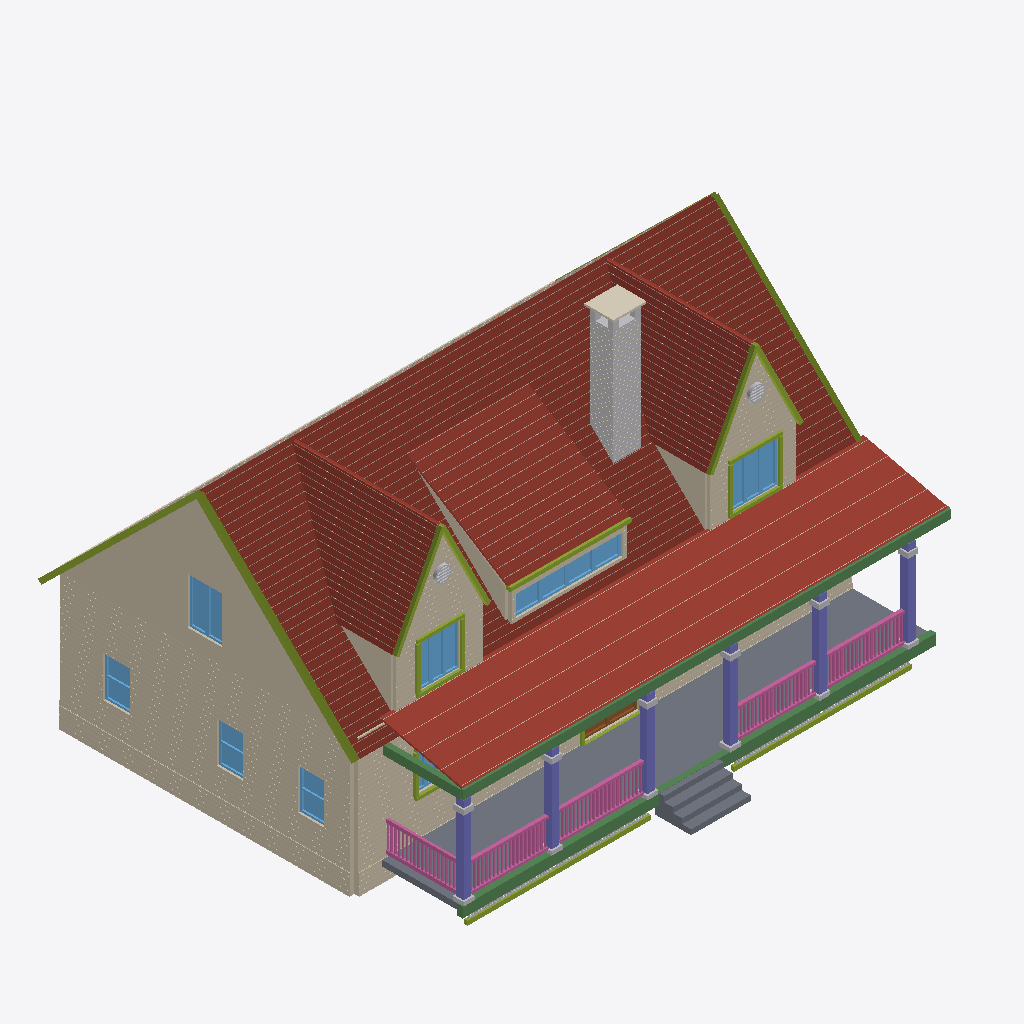
Isometric view of an IFC building model (IFC-SPF (STEP), schema IFC4, length unit metre), seen from the south-west, elements coloured by IFC class: 28 other elements (light grey), 25 members (olive), 24 coverings (cream), 17 windows (light blue), 16 roofs (red-brown), 12 walls (beige), 6 columns (violet), 5 slabs (grey), 5 railings (pink), 3 beams (green), 2 doors (brown).
Extent 18.1 m × 14.5 m × 11.0 m (x, y, z). Storeys (2): Ground at 0.70 m; Upper at 4.40 m. Elements (202): 41 IfcMember, 37 IfcCovering, 32 IfcBuildingElementPart, 32 IfcWindow, 19 IfcWall, 16 IfcRoof, 7 IfcSlab, 6 IfcColumn, 5 IfcRailing, 4 IfcBeam, 2 IfcDoor, 1 IfcChimney.

HEADER;
FILE_DESCRIPTION(('ViewDefinition[DesignTransferView]'),'2;1');
FILE_NAME('/dev/null','2026-09-14T11:42:17+03:00',(''),(''),'IfcOpenShell 0.8.5','IfcOpenShell 0.8.5','Nobody');
FILE_SCHEMA(('IFC4'));
ENDSEC;
DATA;
#1=IFCPROJECT('1dOEMpppT44eL_JtF_Rn3G',$,'Photograph reconstruction — shingle house',$,$,$,$,(#10),#5);
#12=IFCSITE('33soGDnuH3BPxwMrogAFzT',$,'Site',$,$,$,$,$,$,$,$,$,$,$);
#13=IFCBUILDING('1ek6U4BlfD3xSdZc4OlGTY',$,'Building',$,$,$,$,$,$,$,$,$);
#14=IFCBUILDINGSTOREY('19hk76Lw1B3BF7n$WnCXMt',$,'Ground',$,$,$,$,$,$,0.7);
#15=IFCBUILDINGSTOREY('0aoJNBWHL9ggEhUcKfcnn7',$,'Upper',$,$,$,$,$,$,4.4);
#2761=IFCROOF('0o1wl9uvvEUfZovhHUj5Sj',$,'Porch shallow roof',$,$,#2777,#2771,$,$);
#97=IFCWALL('2SWmYbJj55fODipmsfIhQE',$,'Left shingle wall',$,'photo-to-bim wall',#115,#109,$,.SOLIDWALL.);
#2851=IFCSLAB('124bmt9FH5PR5hsHV_0Wfg',$,'Porch deck',$,$,#2869,#2863,$,$);
#2192=IFCROOF('0l$CVq15zAMhkM6UEoDU07',$,'Central shed dormer roof',$,$,#2208,#2202,$,$);
#143=IFCWALL('2lFIFGW_12cQYruAAWqaT3',$,'Left main gable',$,$,#159,#152,$,.SOLIDWALL.);
#2045=IFCROOF('3IIOopxaj5Vw8yW6rAj1Rt',$,'Main roof front field 2',$,$,#2061,#2055,$,$);
#405=IFCROOF('11V2iHFPn2rvSkNbvxWn$D',$,'Left gabled dormer roof',$,$,#427,#421,$,$);
#2066=IFCROOF('3OppM8BIr1uAl1x$T3i2Zm',$,'Main roof front field 3',$,$,#2082,#2076,$,$);
#2003=IFCROOF('0Y_U3HyuD6nw4d0Mfbov0m',$,'Main roof front field 0',$,$,#2019,#2013,$,$);
#1235=IFCROOF('33JONtdHT0hBl$YaedPrZd',$,'Right gabled dormer roof',$,$,#1257,#1251,$,$);
#50=IFCWALL('3n1utXHcD9HvFtT2B38ZI_',$,'Front shingle wall',$,'photo-to-bim wall',#69,#62,$,.SOLIDWALL.);
#2108=IFCROOF('13z1QZLiH8nQroJk_fX0$Y',$,'Roof above shed dormer',$,$,#2124,#2118,$,$);
#2874=IFCBEAM('2RAShMrRb2ZunbQkdoY6QY',$,'Porch deck edge',$,$,#2892,#2886,$,$);
#299=IFCWALL('13Jz3R8sTFRheHkKsD4waP',$,'Foundation perimeter',$,'photo-to-bim wall',#317,#311,$,.SOLIDWALL.);
#2782=IFCBEAM('39Xwl4dSz6bhIr2tJGyKE$',$,'Porch front fascia',$,$,#2800,#2794,$,$);
#2024=IFCROOF('0x5$kLilH8zQH9ZNvmuTWb',$,'Main roof front field 1',$,$,#2040,#2034,$,$);
#10931=IFCCHIMNEY('3yjIuK$IPD9fNDYAr2nJCs',$,'Brick chimney shaft',$,$,#10949,#10943,$,$);
#343=IFCWALL('2WfSJo4uz3DQ7d32do$3K5',$,'Left dormer gable wall',$,$,#360,#354,$,.SOLIDWALL.);
#1173=IFCWALL('3WTT4N2LzCJR$IoDQlYumt',$,'Right dormer gable wall',$,$,#1190,#1184,$,.SOLIDWALL.);
#432=IFCROOF('1xbjkmi_5BZgg6YdrrKZCf',$,'Left upper left valley',$,$,#447,#441,$,$);
#12044=IFCCOVERING('1xLYZXrT1Bn9ZaKJPc63uk',$,'Left shingle wall shingle course articulation',$,$,#12432,#12426,$,.CLADDING.);
#2677=IFCMEMBER('3A9yGwylTDnfo5z0$xrIJw',$,'Main gable front rake',$,$,#2693,#2687,$,$);
#4479=IFCRAILING('3_$RXysVj2TRO251o3wFPJ',$,'Porch balustrade bay 2',$,$,$,$,$,$);
#5776=IFCRAILING('1kSSo4KMz1JwaQrTNcrfFK',$,'Porch balustrade bay 5',$,$,$,$,$,$);
#5130=IFCRAILING('3$SmaX849DeROj9$6rtc0U',$,'Porch balustrade bay 4',$,$,$,$,$,$);
#3815=IFCRAILING('0EBFaBQHLAXfcX3K$YkvKP',$,'Porch balustrade bay 1',$,$,$,$,$,$);
#6376=IFCRAILING('3pPRNC41j6ZQhoDwLmDZMf',$,'Left porch return railing',$,$,$,$,$,$);
#452=IFCROOF('33bPcOcBnDEeGoE2y$aLM9',$,'Left upper right valley',$,$,#467,#461,$,$);
#1282=IFCROOF('0dQoQiQNbBWhxPcNxuYp2G',$,'Right upper right valley',$,$,#1297,#1291,$,$);
#2087=IFCROOF('3_x8gNmAHBrQlP8r$iMcWx',$,'Roof below shed dormer',$,$,#2103,#2097,$,$);
#2719=IFCMEMBER('1C9Y8hlL96vxiXvcCd$ab0',$,'Main gable front rake',$,$,#2735,#2729,$,$);
#2656=IFCROOF('0g3PGl_Ev0xhm0uyB5a9fb',$,'Main rear roof',$,$,#2672,#2666,$,$);
#2152=IFCWALL('2kDBn2ybPEOw8g0Kd80_8S',$,'Shed dormer cheek',$,$,#2167,#2161,$,.SOLIDWALL.);
#1195=IFCWALL('2IPv$Vq2f1s9wgeztpLTIM',$,'Right dormer left cheek',$,$,#1210,#1204,$,.SOLIDWALL.);
#2129=IFCWALL('14mq3wBxXBZuIRPijgq9sW',$,'Central shed dormer front',$,'photo-to-bim wall',#2147,#2141,$,.SOLIDWALL.);
#365=IFCWALL('0f_x0T_gn1ahILwjSwU8dp',$,'Left dormer left cheek',$,$,#380,#374,$,.SOLIDWALL.);
#16931=IFCCOVERING('07bVJd5cD2Muf4c46uGeAO',$,'Main rear roof shingle course articulation',$,$,#17139,#17133,$,.CLADDING.);
#17144=IFCCOVERING('0ZDdGjREP9hfVdk_cTdd9L',$,'Porch shallow roof shingle course articulation',$,$,#17190,#17184,$,.CLADDING.);
#2897=IFCCOLUMN('0545qhajP59hLpZY1ey1j6',$,'Porch square column 1',$,$,#2915,#2909,$,$);
#3106=IFCCOLUMN('012lMerHP989SQ9_leFcdg',$,'Porch square column 4',$,$,#3124,#3118,$,$);
#3244=IFCCOLUMN('3StLsAt4zFnvrz74o8VfnG',$,'Porch square column 6',$,$,#3262,#3256,$,$);
#1262=IFCROOF('2WHTGHS$D9RRdFXiwb79T4',$,'Right upper left valley',$,$,#1277,#1271,$,$);
#3037=IFCCOLUMN('0LehgiSyf8qRu3QVr5Ttw$',$,'Porch square column 3',$,$,#3055,#3049,$,$);
#2698=IFCMEMBER('3unds08v57RBG7jZ_fTBm_',$,'Main gable rear rake',$,$,#2714,#2708,$,$);
#3175=IFCCOLUMN('0UdZbMOIX66uU_KJqLB8xN',$,'Porch square column 5',$,$,#3193,#3187,$,$);
#2968=IFCCOLUMN('3mw8YYXdn4I97neEdYm0Tx',$,'Porch square column 2',$,$,#2986,#2980,$,$);
#14084=IFCCOVERING('1ppFhHArfDZht55837bO56',$,'Left gabled dormer roof shingle course articulation',$,$,#14322,#14316,$,.CLADDING.);
#11046=IFCCOVERING('2SW6jb4p9F78nXdA9bVjHS',$,'Chimney cap',$,$,#11064,#11058,$,$);
#2805=IFCBEAM('1kzo3FsXn9NgpGlHR7bd$r',$,'Porch left fascia',$,$,#2823,#2817,$,$);
#7807=IFCSLAB('2yGMThepL8Q9D9lPD4P2By',$,'Stone entry step 1',$,$,#7825,#7819,$,$);
#15050=IFCCOVERING('1Co7YvHlXBThJair88LrFr',$,'Right gabled dormer roof shingle course articulation',$,$,#15288,#15282,$,.CLADDING.);
#16832=IFCCOVERING('2OCDC$Mi13IuUu2ytSviTk',$,'Central shed dormer roof shingle course articulation',$,$,#16926,#16920,$,.CLADDING.);
#9403=IFCWINDOW('39nNkuRGHC_gJaCXsZtE7I',$,'Left shingle wall window 1',$,$,#9421,#9485,$,1.4,0.9000000000000004,$,$,$);
#7853=IFCSLAB('0N9Sb1aijBsPTH3d_4D_XD',$,'Stone entry step 3',$,$,#7871,#7865,$,$);
#9518=IFCWINDOW('0u3IuoQzHBuBr_uFboOBzT',$,'Left shingle wall window 2',$,$,#9536,#9600,$,1.4,0.9000000000000004,$,$,$);
#9631=IFCWINDOW('0tJbMdSBPFnf2e0_fa7ECy',$,'Left shingle wall window 3',$,$,#9649,#9713,$,1.4,0.9000000000000004,$,$,$);
#7830=IFCSLAB('20uE9YAXLC2Rteo94ePMlu',$,'Stone entry step 2',$,$,#7848,#7842,$,$);
#17195=IFCCOVERING('1y$KDl2fL38RY0CD8a_PHL',$,'Chimney mortar course articulation',$,$,#17909,#17903,$,.CLADDING.);
#15953=IFCCOVERING('3i6MxWzcjAT9h5391eCqFU',$,'Main roof front field 2 shingle course articulation',$,$,#16149,#16143,$,.CLADDING.);
#472=IFCMEMBER('2X5O5OD6f3wR_ETwXnKagZ',$,'Left left rake',$,$,#488,#482,$,$);
#1302=IFCMEMBER('0Mqexx7ZLDHPiK9wb1uuDM',$,'Right left rake',$,$,#1318,#1312,$,$);
#11072=IFCCOVERING('0NxJeqAtP9m9cfE7o1TkK1',$,'Front shingle wall shingle course articulation',$,$,#11616,#11610,$,.CLADDING.);
#230=IFCWALL('1sKdcnWH120Of7H_qHXwH0',$,'Foundation perimeter',$,'photo-to-bim wall',#248,#242,$,.SOLIDWALL.);
#16154=IFCCOVERING('3LsuC7KWnCLPfNFQc3gZaU',$,'Main roof front field 3 shingle course articulation',$,$,#16350,#16344,$,.CLADDING.);
#15551=IFCCOVERING('37SisE$ELBCxg2BZlH2PXw',$,'Main roof front field 0 shingle course articulation',$,$,#15747,#15741,$,.CLADDING.);
#2213=IFCMEMBER('0moqHw8z1APRl3cO$c62Nq',$,'Shed dormer fascia',$,$,#2229,#2223,$,$);
#10640=IFCWINDOW('3hq8049710NwJSlqf6WMpw',$,'Left gable upper window 2',$,$,#10658,#10714,$,1.6,0.5999999999999996,$,$,$);
#322=IFCROOF('1kOaS9q3vEQerDOTfID0tR',$,'Main roof lower apron',$,$,#338,#332,$,$);
#7876=IFCSLAB('1f$2A_nvrBU9zIU$DnaavS',$,'Stone entry step 4',$,$,#7894,#7888,$,$);
#10535=IFCWINDOW('1x$JvsfYnBo9Pzc5C3jNpH',$,'Left gable upper window 1',$,$,#10553,#10609,$,1.6,0.5999999999999996,$,$,$);
#1580=IFCWINDOW('0nuFwqBt5C$wYacFM$NCSM',$,'Right dormer casement 3',$,$,#1598,#1654,$,1.47,0.5399999999999991,$,$,$);
#1475=IFCWINDOW('3JC3mdgMPBP9uhzH5zocv9',$,'Right dormer casement 2',$,$,#1493,#1549,$,1.47,0.5400000000000009,$,$,$);
#74=IFCWALL('1rfh$dkgPFd8w6_aNpUQTn',$,'Rear shingle wall',$,'photo-to-bim wall',#92,#86,$,.SOLIDWALL.);
#13547=IFCCOVERING('26_zAgvlb4txJhEDsCUG9T',$,'Foundation perimeter shingle course articulation',$,$,#13587,#13581,$,.CLADDING.);
#645=IFCWINDOW('1dQvNY0Tj56vevOecfRmFy',$,'Left dormer casement 2',$,$,#663,#719,$,1.48,0.4733333333333336,$,$,$);
#1323=IFCMEMBER('1fLkvki$D7FuyZeDv$dJW4',$,'Right right rake',$,$,#1339,#1333,$,$);
#493=IFCMEMBER('2hKMNK50jBP8d5OYhJG782',$,'Left right rake',$,$,#509,#503,$,$);
#7132=IFCMEMBER('0gP5Byi81BYQIv1D889BG4',$,'Porch skirt bottom frame',$,$,#7150,#7144,$,$);
#750=IFCWINDOW('0Fcn2pmwL7kwK0qVAwk0SW',$,'Left dormer casement 3',$,$,#768,#824,$,1.48,0.47333333333333316,$,$,$);
#2470=IFCWINDOW('0OA2NA3rP9Lvl_wMu02Jom',$,'Shed dormer light 3',$,$,#2488,#2544,$,0.73,0.9175000000000004,$,$,$);
#2575=IFCWINDOW('27ySt5WY56b8DpCHnOCP1B',$,'Shed dormer light 4',$,$,#2593,#2649,$,0.73,0.9175000000000004,$,$,$);
#7458=IFCMEMBER('0DUQ5qh3HCI9FEhtr0hJ1g',$,'Porch skirt bottom frame',$,$,#7476,#7470,$,$);
#6790=IFCMEMBER('2TAVOIACn7g9JeoIiJUvAz',$,'Porch skirt bottom frame',$,$,#6808,#6802,$,$);
#7784=IFCMEMBER('0tPW5bGqH73en1d66bTemM',$,'Porch skirt bottom frame',$,$,#7802,#7796,$,$);
#2365=IFCWINDOW('3dVQTHO9jDwvFHedfCtw2s',$,'Shed dormer light 2',$,$,#2383,#2439,$,0.73,0.9175000000000004,$,$,$);
#1368=IFCWINDOW('3uz$UWLHrALQVAqDmUxrX9',$,'Right dormer casement 1',$,$,#1386,#1442,$,1.47,0.5399999999999991,$,$,$);
#2258=IFCWINDOW('0$tQGWhzj3$w5ZtzC9i9Mu',$,'Shed dormer light 1',$,$,#2276,#2332,$,0.73,0.9174999999999995,$,$,$);
#16388=IFCCOVERING('0csDXlQeH3rAwFr7rqehfF',$,'Roof above shed dormer shingle course articulation',$,$,#16440,#16434,$,.CLADDING.);
#13619=IFCCOVERING('3dtQ38ipXEE9aba$BUBzdP',$,'Left dormer gable wall shingle course articulation',$,$,#13893,#13887,$,.CLADDING.);
#14585=IFCCOVERING('11$qjJWqr50AN1T8NEA4rw',$,'Right dormer gable wall shingle course articulation',$,$,#14859,#14853,$,.CLADDING.);
#538=IFCWINDOW('3SY2hr_An7tvH$wyxD0OOX',$,'Left dormer casement 1',$,$,#556,#612,$,1.48,0.47333333333333316,$,$,$);
#15752=IFCCOVERING('27LWajLX57Zg9LsbVdT1kT',$,'Main roof front field 1 shingle course articulation',$,$,#15948,#15942,$,.CLADDING.);
#1661=IFCMEMBER('05gtLNTD93YwAEEQCHm018',$,'Right window head',$,$,#1677,#1671,$,$);
#6813=IFCBUILDINGELEMENTPART('07r1gaRdb0GPtZZr89ZJzs',$,'Perforated porch skirt 2',$,$,#7127,#7121,$,$);
#1682=IFCMEMBER('0nXPaV$GLCdPS26WqLJbzC',$,'Right window sill',$,$,#1698,#1692,$,$);
#7155=IFCBUILDINGELEMENTPART('1zUBBYZ0z3FgQeGBPPrXRh',$,'Perforated porch skirt 4',$,$,#7453,#7447,$,$);
#7481=IFCBUILDINGELEMENTPART('3UpucX0iX4k9jhEXVu0RCh',$,'Perforated porch skirt 5',$,$,#7779,#7773,$,$);
#6487=IFCBUILDINGELEMENTPART('3Qlx7165z8vB6O1gnZI6as',$,'Perforated porch skirt 1',$,$,#6785,#6779,$,$);
#873=IFCMEMBER('04a4JJGk5E3OBa$MQaFNOi',$,'Left window left',$,$,#889,#883,$,$);
#831=IFCMEMBER('0uxvdkRWX53fIaR7PIRkm6',$,'Left window head',$,$,#847,#841,$,$);
#852=IFCMEMBER('27vxsTv_n8GAJ8_WyYDm4w',$,'Left window sill',$,$,#868,#862,$,$);
#1703=IFCMEMBER('1RMnTLziX3tfFRSRrfYiwJ',$,'Right window left',$,$,#1719,#1713,$,$);
#14327=IFCCOVERING('0JN9BJ6FD4pO7KavY08O8u',$,'Left upper left valley shingle course articulation',$,$,#14451,#14445,$,.CLADDING.);
#894=IFCMEMBER('1w9rTTzFz66f2q3oS3Vit6',$,'Left window right',$,$,#910,#904,$,$);
#1724=IFCMEMBER('0d1KKhKZ9DVhk6eQwqrHpp',$,'Right window right',$,$,#1740,#1734,$,$);
#8622=IFCDOOR('1WSmYlnTDB5fEpkP7kMhZU',$,'Glazed entrance door 2',$,$,#8640,#8696,$,2.47,0.9700000000000006,$,$,$);
#8515=IFCDOOR('0W8iyAjDXD_PCLuFrvSYZ_',$,'Glazed entrance door 1',$,$,#8533,#8589,$,2.47,0.9699999999999998,$,$,$);
#8724=IFCMEMBER('19L1CwgoP3cfgZ8cjGLpcD',$,'Glazed entrance door surround sill',$,$,#8740,#8734,$,$);
#8153=IFCMEMBER('0AVX2xJvP9feByMdvV6waI',$,'Left paired window surround left',$,$,#8169,#8163,$,$);
#2740=IFCMEMBER('3zP8x$KcD0N8xZlvqxLXfk',$,'Main gable rear rake',$,$,#2756,#2750,$,$);
#2945=IFCBUILDINGELEMENTPART('0WRo4w24f5nRvd$NQCzEtp',$,'Column capital 1',$,$,#2963,#2957,$,$);
#3221=IFCBUILDINGELEMENTPART('1IN6tjM2f2nuIAxWL$x76y',$,'Column capital 5',$,$,#3239,#3233,$,$);
#3152=IFCBUILDINGELEMENTPART('2EOzTqmTDCVgDH8KfQmx9E',$,'Column capital 4',$,$,#3170,#3164,$,$);
#3083=IFCBUILDINGELEMENTPART('35mLVuLzf6DeLFbunYQ$kN',$,'Column capital 3',$,$,#3101,#3095,$,$);
#3014=IFCBUILDINGELEMENTPART('2Tllgr_m9CAhz9OYf_yZWV',$,'Column capital 2',$,$,#3032,#3026,$,$);
#3290=IFCBUILDINGELEMENTPART('2AeFsoQRH94etJnRUR8Z6u',$,'Column capital 6',$,$,#3308,#3302,$,$);
#3129=IFCBUILDINGELEMENTPART('2zTe9bLhnCdgf0P1VhUvyS',$,'Column base 4',$,$,#3147,#3141,$,$);
#2922=IFCBUILDINGELEMENTPART('22onVRTgzACA_MpVejIOlo',$,'Column base 1',$,$,#2940,#2934,$,$);
#8132=IFCMEMBER('1mrMldtbr6Nfl0wdQtQKxb',$,'Left paired window surround sill',$,$,#8148,#8142,$,$);
#14456=IFCCOVERING('2063VqBzf1Kv8IT5A5hzi8',$,'Left upper right valley shingle course articulation',$,$,#14580,#14574,$,.CLADDING.);
#915=IFCBUILDINGELEMENTPART('1O$qSZWgj78PsUmpghF2dH',$,'Left gable vent rim',$,$,#1053,#1047,$,$);
#15422=IFCCOVERING('0Lj8wDLrn4PfFYEb2Rv8cR',$,'Right upper right valley shingle course articulation',$,$,#15546,#15540,$,.CLADDING.);
#1745=IFCBUILDINGELEMENTPART('1GX5CVxbLAjAW1jtACtXuS',$,'Right gable vent rim',$,$,#1883,#1877,$,$);
#7923=IFCWINDOW('24po4KpHX9UgYiqZISDhrH',$,'Left paired window 1',$,$,#7941,#7997,$,1.31,0.41000000000000014,$,$,$);
#2991=IFCBUILDINGELEMENTPART('2kykP7Kk51qhYEuCZ9Cfjw',$,'Column base 2',$,$,#3009,#3003,$,$);
#3198=IFCBUILDINGELEMENTPART('04akDi97f6neYxi5_WbXd8',$,'Column base 5',$,$,#3216,#3210,$,$);
#3267=IFCBUILDINGELEMENTPART('3CAT_GN4X5jeH_iRJOi4MB',$,'Column base 6',$,$,#3285,#3279,$,$);
#3060=IFCBUILDINGELEMENTPART('07YEUxGZb9Lg9ZaC7_j5kX',$,'Column base 3',$,$,#3078,#3072,$,$);
#10954=IFCBUILDINGELEMENTPART('1M0MwRiPnDNgm4Z7p7BFgG',$,'Chimney cap pier',$,$,#10972,#10966,$,$);
#15293=IFCCOVERING('215RdKX_n1mhUXdfUBMnvw',$,'Right upper left valley shingle course articulation',$,$,#15417,#15411,$,.CLADDING.);
#10977=IFCBUILDINGELEMENTPART('2zBAlaqAr4pgCdcSmCWwkV',$,'Chimney cap pier',$,$,#10995,#10989,$,$);
#11000=IFCBUILDINGELEMENTPART('22znVCJWv4eeS1$eI433oM',$,'Chimney cap pier',$,$,#11018,#11012,$,$);
#16355=IFCCOVERING('1mEiTk2TLApw5JIuhRg3HL',$,'Roof below shed dormer shingle course articulation',$,$,#16383,#16377,$,.CLADDING.);
#13412=IFCCOVERING('2p1NODcr970BCyHKRTzp9U',$,'Foundation perimeter shingle course articulation',$,$,#13452,#13446,$,.CLADDING.);
#8745=IFCMEMBER('16wYd8pbj9MuwKu3VI2jaa',$,'Glazed entrance door surround left',$,$,#8761,#8755,$,$);
#8030=IFCWINDOW('0VPVxR_Vj8cOd8FEpHpWK2',$,'Left paired window 2',$,$,#8048,#8104,$,1.31,0.41000000000000014,$,$,$);
#13592=IFCCOVERING('1lKS52yrvFQeP$4e9_2Lyj',$,'Main roof lower apron shingle course articulation',$,$,#13614,#13608,$,.CLADDING.);
#1104=IFCBUILDINGELEMENTPART('1wqDuMain16u$q_uFAQjLf',$,'Left vent louvre',$,$,#1122,#1116,$,$);
#1934=IFCBUILDINGELEMENTPART('00pxfmx154rvOT2tZ2frPU',$,'Right vent louvre',$,$,#1952,#1946,$,$);
#1957=IFCBUILDINGELEMENTPART('2we5OeeP19QRwTUfFdO_3a',$,'Right vent louvre',$,$,#1975,#1969,$,$);
#1127=IFCBUILDINGELEMENTPART('1TdjOTsM59Hft0Rnw0BRQt',$,'Left vent louvre',$,$,#1145,#1139,$,$);
#1911=IFCBUILDINGELEMENTPART('3cGaRAvLf6ShENMvoqqa1_',$,'Right vent louvre',$,$,#1929,#1923,$,$);
#1081=IFCBUILDINGELEMENTPART('1qJfe4Er9BTPBhe2P0MZfP',$,'Left vent louvre',$,$,#1099,#1093,$,$);
ENDSEC;
